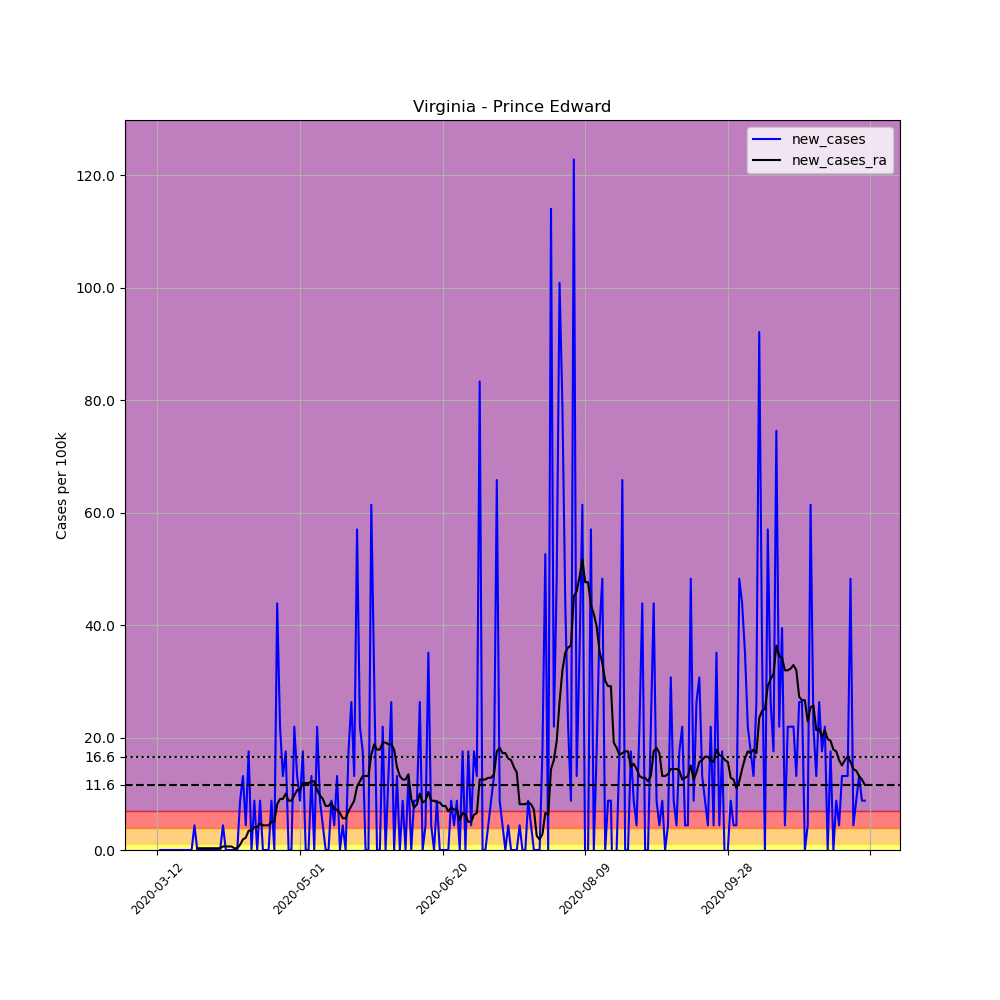

The data file committed next to this chart (first rows):
, date, county, state, fips, cases, deaths, COUNTY, STNAME, CTYNAME, POPESTIMATE2019, per_100k, new_cases, new_cases_ra
62596, 2020-03-12, Prince Edward, Virginia, 51147, 1, 0, 147, Virginia, Prince Edward, 22802, 4.386, , 
62597, 2020-03-13, Prince Edward, Virginia, 51147, 1, 0, 147, Virginia, Prince Edward, 22802, 4.386, 0.0, 
62598, 2020-03-14, Prince Edward, Virginia, 51147, 1, 0, 147, Virginia, Prince Edward, 22802, 4.386, 0.0, 
62599, 2020-03-15, Prince Edward, Virginia, 51147, 1, 0, 147, Virginia, Prince Edward, 22802, 4.386, 0.0, 
62600, 2020-03-16, Prince Edward, Virginia, 51147, 1, 0, 147, Virginia, Prince Edward, 22802, 4.386, 0.0, 
62601, 2020-03-17, Prince Edward, Virginia, 51147, 1, 0, 147, Virginia, Prince Edward, 22802, 4.386, 0.0, 
62602, 2020-03-18, Prince Edward, Virginia, 51147, 1, 0, 147, Virginia, Prince Edward, 22802, 4.386, 0.0, 
62603, 2020-03-19, Prince Edward, Virginia, 51147, 1, 0, 147, Virginia, Prince Edward, 22802, 4.386, 0.0, 
62604, 2020-03-20, Prince Edward, Virginia, 51147, 1, 0, 147, Virginia, Prince Edward, 22802, 4.386, 0.0, 
62605, 2020-03-21, Prince Edward, Virginia, 51147, 1, 0, 147, Virginia, Prince Edward, 22802, 4.386, 0.0, 
62606, 2020-03-22, Prince Edward, Virginia, 51147, 1, 0, 147, Virginia, Prince Edward, 22802, 4.386, 0.0, 
62607, 2020-03-23, Prince Edward, Virginia, 51147, 1, 0, 147, Virginia, Prince Edward, 22802, 4.386, 0.0, 
62608, 2020-03-24, Prince Edward, Virginia, 51147, 1, 0, 147, Virginia, Prince Edward, 22802, 4.386, 0.0, 
62609, 2020-03-25, Prince Edward, Virginia, 51147, 2, 0, 147, Virginia, Prince Edward, 22802, 8.771, 4.386, 
62610, 2020-03-26, Prince Edward, Virginia, 51147, 2, 0, 147, Virginia, Prince Edward, 22802, 8.771, 0.0, 0.3133
62611, 2020-03-27, Prince Edward, Virginia, 51147, 2, 0, 147, Virginia, Prince Edward, 22802, 8.771, 0.0, 0.3133
62612, 2020-03-28, Prince Edward, Virginia, 51147, 2, 0, 147, Virginia, Prince Edward, 22802, 8.771, 0.0, 0.3133
62613, 2020-03-29, Prince Edward, Virginia, 51147, 2, 0, 147, Virginia, Prince Edward, 22802, 8.771, 0.0, 0.3133
62614, 2020-03-30, Prince Edward, Virginia, 51147, 2, 0, 147, Virginia, Prince Edward, 22802, 8.771, 0.0, 0.3133
62615, 2020-03-31, Prince Edward, Virginia, 51147, 2, 0, 147, Virginia, Prince Edward, 22802, 8.771, 0.0, 0.3133
62616, 2020-04-01, Prince Edward, Virginia, 51147, 2, 0, 147, Virginia, Prince Edward, 22802, 8.771, 0.0, 0.3133
62617, 2020-04-02, Prince Edward, Virginia, 51147, 2, 0, 147, Virginia, Prince Edward, 22802, 8.771, 0.0, 0.3133
62618, 2020-04-03, Prince Edward, Virginia, 51147, 2, 0, 147, Virginia, Prince Edward, 22802, 8.771, 0.0, 0.3133
62619, 2020-04-04, Prince Edward, Virginia, 51147, 3, 0, 147, Virginia, Prince Edward, 22802, 13.16, 4.386, 0.6265
62620, 2020-04-05, Prince Edward, Virginia, 51147, 3, 0, 147, Virginia, Prince Edward, 22802, 13.16, 0.0, 0.6265
62621, 2020-04-06, Prince Edward, Virginia, 51147, 3, 0, 147, Virginia, Prince Edward, 22802, 13.16, 0.0, 0.6265
62622, 2020-04-07, Prince Edward, Virginia, 51147, 3, 0, 147, Virginia, Prince Edward, 22802, 13.16, 0.0, 0.6265
62623, 2020-04-08, Prince Edward, Virginia, 51147, 3, 0, 147, Virginia, Prince Edward, 22802, 13.16, 0.0, 0.3133
62624, 2020-04-09, Prince Edward, Virginia, 51147, 3, 0, 147, Virginia, Prince Edward, 22802, 13.16, 0.0, 0.3133
62625, 2020-04-10, Prince Edward, Virginia, 51147, 5, 0, 147, Virginia, Prince Edward, 22802, 21.93, 8.771, 0.9398
62626, 2020-04-11, Prince Edward, Virginia, 51147, 8, 1, 147, Virginia, Prince Edward, 22802, 35.08, 13.16, 1.88
62627, 2020-04-12, Prince Edward, Virginia, 51147, 9, 1, 147, Virginia, Prince Edward, 22802, 39.47, 4.386, 2.193
62628, 2020-04-13, Prince Edward, Virginia, 51147, 13, 1, 147, Virginia, Prince Edward, 22802, 57.01, 17.54, 3.446
62629, 2020-04-14, Prince Edward, Virginia, 51147, 13, 1, 147, Virginia, Prince Edward, 22802, 57.01, 0.0, 3.446
62630, 2020-04-15, Prince Edward, Virginia, 51147, 15, 1, 147, Virginia, Prince Edward, 22802, 65.78, 8.771, 4.072
62631, 2020-04-16, Prince Edward, Virginia, 51147, 15, 1, 147, Virginia, Prince Edward, 22802, 65.78, 0.0, 4.072
62632, 2020-04-17, Prince Edward, Virginia, 51147, 17, 1, 147, Virginia, Prince Edward, 22802, 74.55, 8.771, 4.699
62633, 2020-04-18, Prince Edward, Virginia, 51147, 17, 1, 147, Virginia, Prince Edward, 22802, 74.55, 0.0, 4.386
62634, 2020-04-19, Prince Edward, Virginia, 51147, 17, 1, 147, Virginia, Prince Edward, 22802, 74.55, 0.0, 4.386
62635, 2020-04-20, Prince Edward, Virginia, 51147, 17, 1, 147, Virginia, Prince Edward, 22802, 74.55, 0.0, 4.386
62636, 2020-04-21, Prince Edward, Virginia, 51147, 19, 2, 147, Virginia, Prince Edward, 22802, 83.33, 8.771, 5.012
62637, 2020-04-22, Prince Edward, Virginia, 51147, 19, 2, 147, Virginia, Prince Edward, 22802, 83.33, 0.0, 5.012
62638, 2020-04-23, Prince Edward, Virginia, 51147, 29, 2, 147, Virginia, Prince Edward, 22802, 127.2, 43.86, 8.145
62639, 2020-04-24, Prince Edward, Virginia, 51147, 34, 2, 147, Virginia, Prince Edward, 22802, 149.1, 21.93, 9.084
62640, 2020-04-25, Prince Edward, Virginia, 51147, 37, 2, 147, Virginia, Prince Edward, 22802, 162.3, 13.16, 9.084
62641, 2020-04-26, Prince Edward, Virginia, 51147, 41, 2, 147, Virginia, Prince Edward, 22802, 179.8, 17.54, 10.02
62642, 2020-04-27, Prince Edward, Virginia, 51147, 41, 2, 147, Virginia, Prince Edward, 22802, 179.8, 0.0, 8.771
62643, 2020-04-28, Prince Edward, Virginia, 51147, 41, 2, 147, Virginia, Prince Edward, 22802, 179.8, 0.0, 8.771
62644, 2020-04-29, Prince Edward, Virginia, 51147, 46, 2, 147, Virginia, Prince Edward, 22802, 201.7, 21.93, 9.711
62645, 2020-04-30, Prince Edward, Virginia, 51147, 49, 2, 147, Virginia, Prince Edward, 22802, 214.9, 13.16, 10.65
62646, 2020-05-01, Prince Edward, Virginia, 51147, 51, 2, 147, Virginia, Prince Edward, 22802, 223.7, 8.771, 10.65
62647, 2020-05-02, Prince Edward, Virginia, 51147, 55, 2, 147, Virginia, Prince Edward, 22802, 241.2, 17.54, 11.9
62648, 2020-05-03, Prince Edward, Virginia, 51147, 55, 2, 147, Virginia, Prince Edward, 22802, 241.2, 0.0, 11.9
62649, 2020-05-04, Prince Edward, Virginia, 51147, 55, 2, 147, Virginia, Prince Edward, 22802, 241.2, 0.0, 11.9
62650, 2020-05-05, Prince Edward, Virginia, 51147, 58, 2, 147, Virginia, Prince Edward, 22802, 254.4, 13.16, 12.22
62651, 2020-05-06, Prince Edward, Virginia, 51147, 58, 2, 147, Virginia, Prince Edward, 22802, 254.4, 0.0, 12.22
62652, 2020-05-07, Prince Edward, Virginia, 51147, 63, 2, 147, Virginia, Prince Edward, 22802, 276.3, 21.93, 10.65
62653, 2020-05-08, Prince Edward, Virginia, 51147, 65, 2, 147, Virginia, Prince Edward, 22802, 285.1, 8.771, 9.711
62654, 2020-05-09, Prince Edward, Virginia, 51147, 66, 2, 147, Virginia, Prince Edward, 22802, 289.4, 4.386, 9.084
62655, 2020-05-10, Prince Edward, Virginia, 51147, 66, 2, 147, Virginia, Prince Edward, 22802, 289.4, 0.0, 7.831
... 189 more rows
